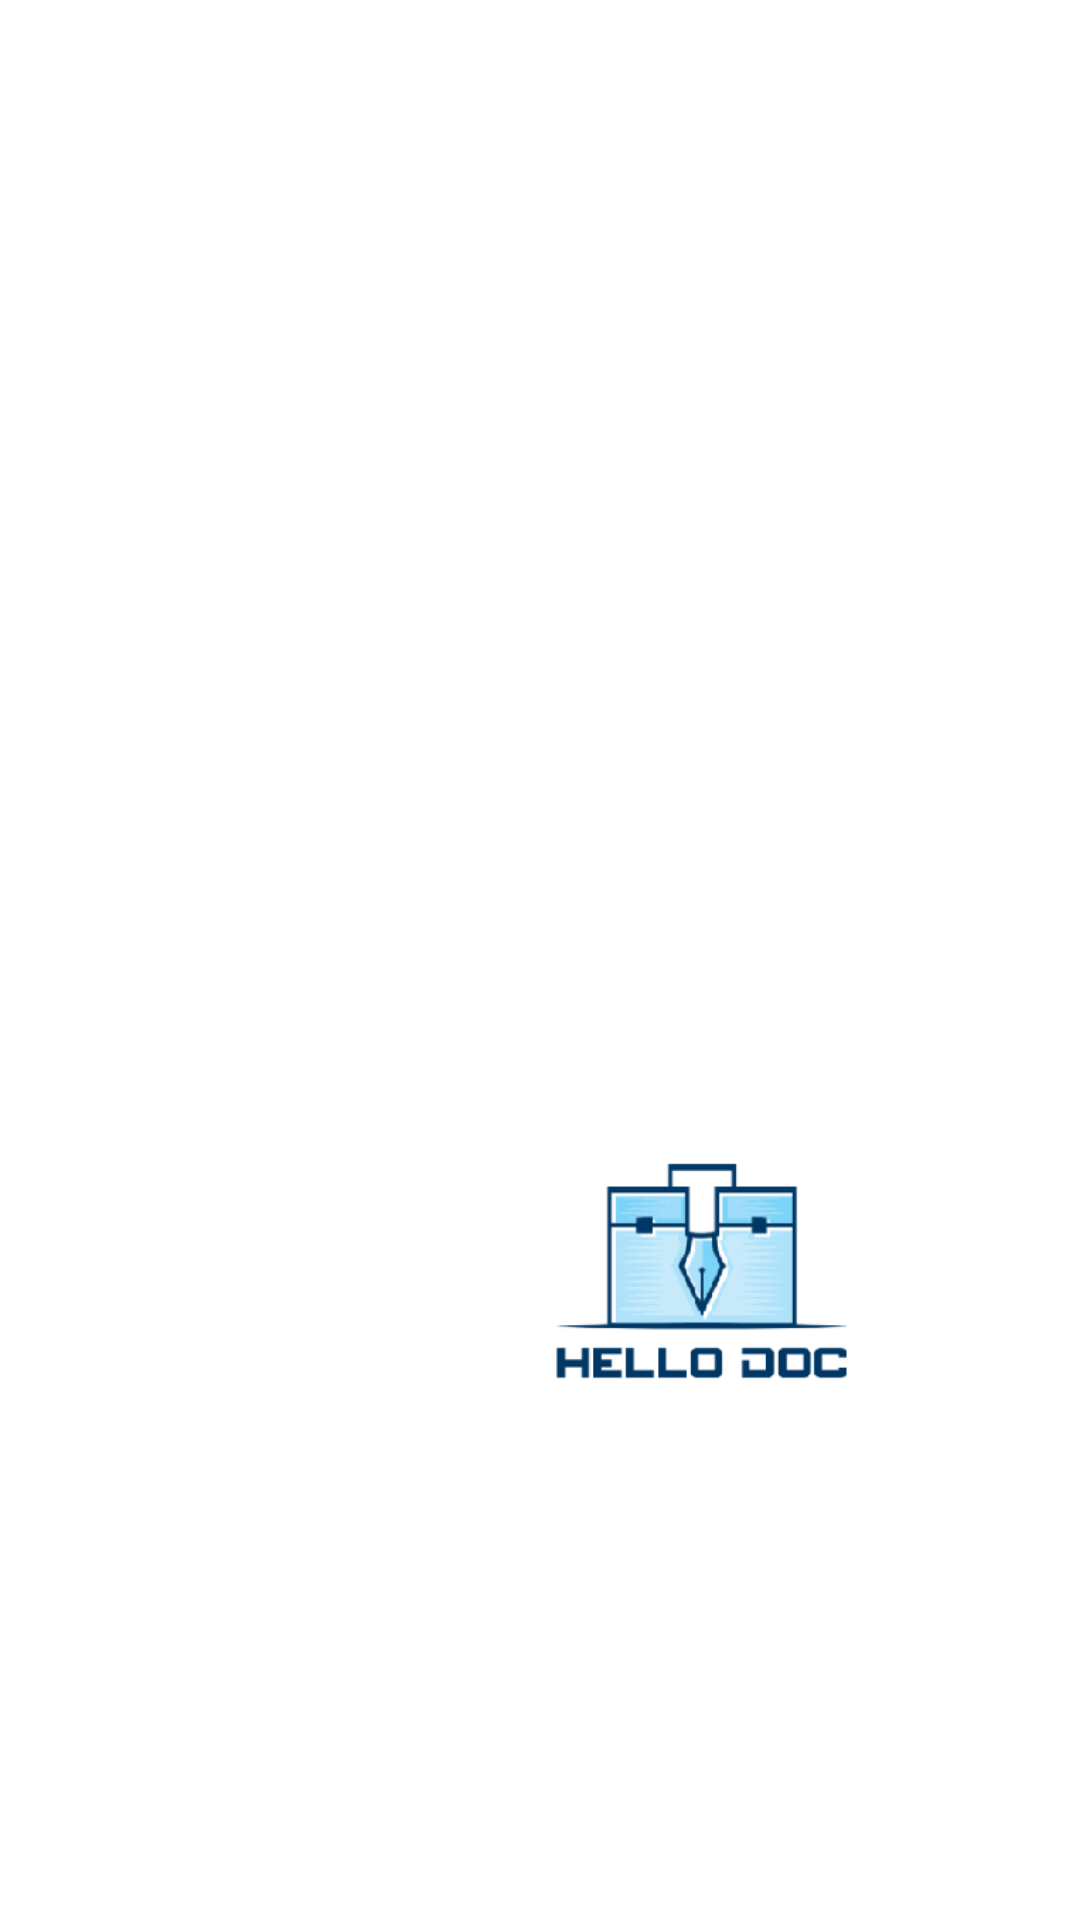

Here is an Android app screen rendered from its layout file. Give the layout XML and the strings, colors and styles it references.
<!-- AndroidManifest.xml: application theme AppTheme -->
<!-- res/layout/activity_settings.xml -->
<?xml version="1.0" encoding="utf-8"?>
<LinearLayout xmlns:android="http://schemas.android.com/apk/res/android"
    xmlns:app="http://schemas.android.com/apk/res-auto"
    xmlns:tools="http://schemas.android.com/tools"
    android:layout_width="match_parent"
    android:layout_height="match_parent"
    android:orientation="vertical"
    android:background="#fff"
    tools:context=".settings">

    <ImageView
        android:layout_width="150dp"
        android:layout_height="150dp"
        android:layout_marginTop="350dp"
        android:src="@drawable/hd1"
        android:layout_marginLeft="160dp"
        />

    <TextView
        android:id="@+id/ab"
        android:layout_width="match_parent"
        android:layout_height="180dp"
        android:padding="25dp"
        android:textSize="16sp"
        android:textColor="#000" />

</LinearLayout>
<!-- resources referenced by this layout -->
<resources>
  <!-- drawable hd1: png bitmap (drawable-v24, 17571 bytes) -->
  <style name="AppTheme" parent="Theme.AppCompat.Light.NoActionBar">
          
          <item name="colorPrimary">@color/colorPrimary</item>
          <item name="colorPrimaryDark">@color/colorPrimaryDark</item>
          <item name="colorAccent">@color/colorAccent</item>
          <item name="android:statusBarColor">#2589a8</item>
  
  
      </style>
  <color name="colorPrimary">#008577</color>
  <color name="colorPrimaryDark">#00574B</color>
  <color name="colorAccent">#D81B60</color>
</resources>
